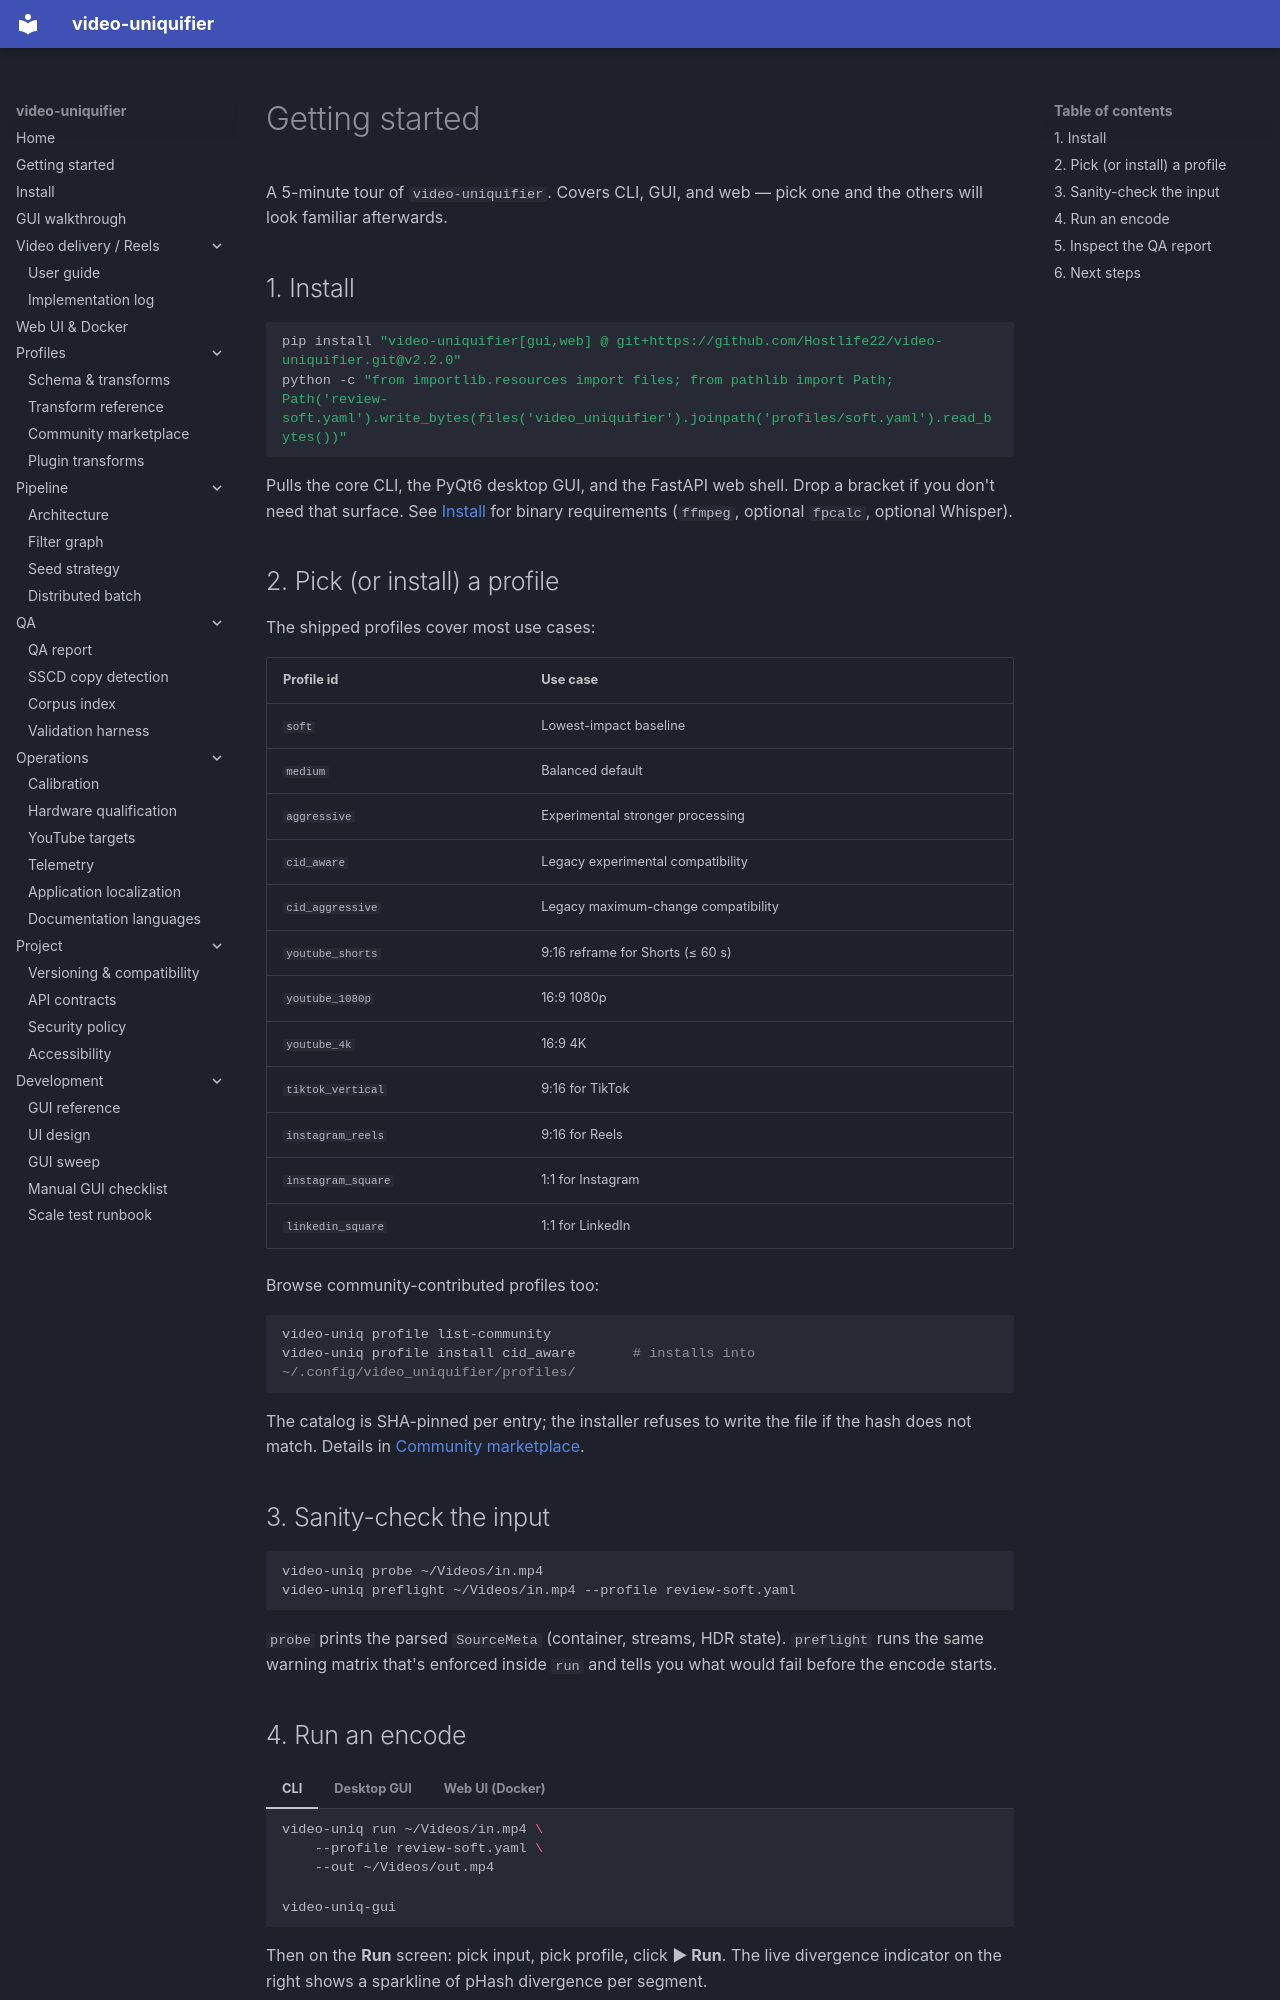

repository: Hostlife22/video-uniquifier · page: en/getting-started/index.html · generator: mkdocs

# Getting started

A 5-minute tour of `video-uniquifier`. Covers CLI, GUI, and web — pick one and the others will look familiar afterwards.

## 1. Install

```bash
pip install "video-uniquifier[gui,web] @ git+https://github.com/Hostlife22/video-uniquifier.git@v2.2.0"
python -c "from importlib.resources import files; from pathlib import Path; Path('review-soft.yaml').write_bytes(files('video_uniquifier').joinpath('profiles/soft.yaml').read_bytes())"
```

Pulls the core CLI, the PyQt6 desktop GUI, and the FastAPI web shell. Drop a bracket if you don't need that surface. See [Install](install.md) for binary requirements (`ffmpeg`, optional `fpcalc`, optional Whisper).

## 2. Pick (or install) a profile

The shipped profiles cover most use cases:

| Profile id           | Use case                              |
|----------------------|---------------------------------------|
| `soft`               | Lowest-impact baseline                |
| `medium`             | Balanced default                      |
| `aggressive`         | Experimental stronger processing      |
| `cid_aware`          | Legacy experimental compatibility     |
| `cid_aggressive`     | Legacy maximum-change compatibility   |
| `youtube_shorts`     | 9:16 reframe for Shorts (≤ 60 s)      |
| `youtube_1080p`      | 16:9 1080p                            |
| `youtube_4k`         | 16:9 4K                               |
| `tiktok_vertical`    | 9:16 for TikTok                       |
| `instagram_reels`    | 9:16 for Reels                        |
| `instagram_square`   | 1:1 for Instagram                     |
| `linkedin_square`    | 1:1 for LinkedIn                      |

Browse community-contributed profiles too:

```bash
video-uniq profile list-community
video-uniq profile install cid_aware       # installs into ~/.config/video_uniquifier/profiles/
```

The catalog is SHA-pinned per entry; the installer refuses to write the file if the hash does not match. Details in [Community marketplace](marketplace.md).

## 3. Sanity-check the input

```bash
video-uniq probe ~/Videos/in.mp4
video-uniq preflight ~/Videos/in.mp4 --profile review-soft.yaml
```

`probe` prints the parsed `SourceMeta` (container, streams, HDR state). `preflight` runs the same warning matrix that's enforced inside `run` and tells you what would fail before the encode starts.
